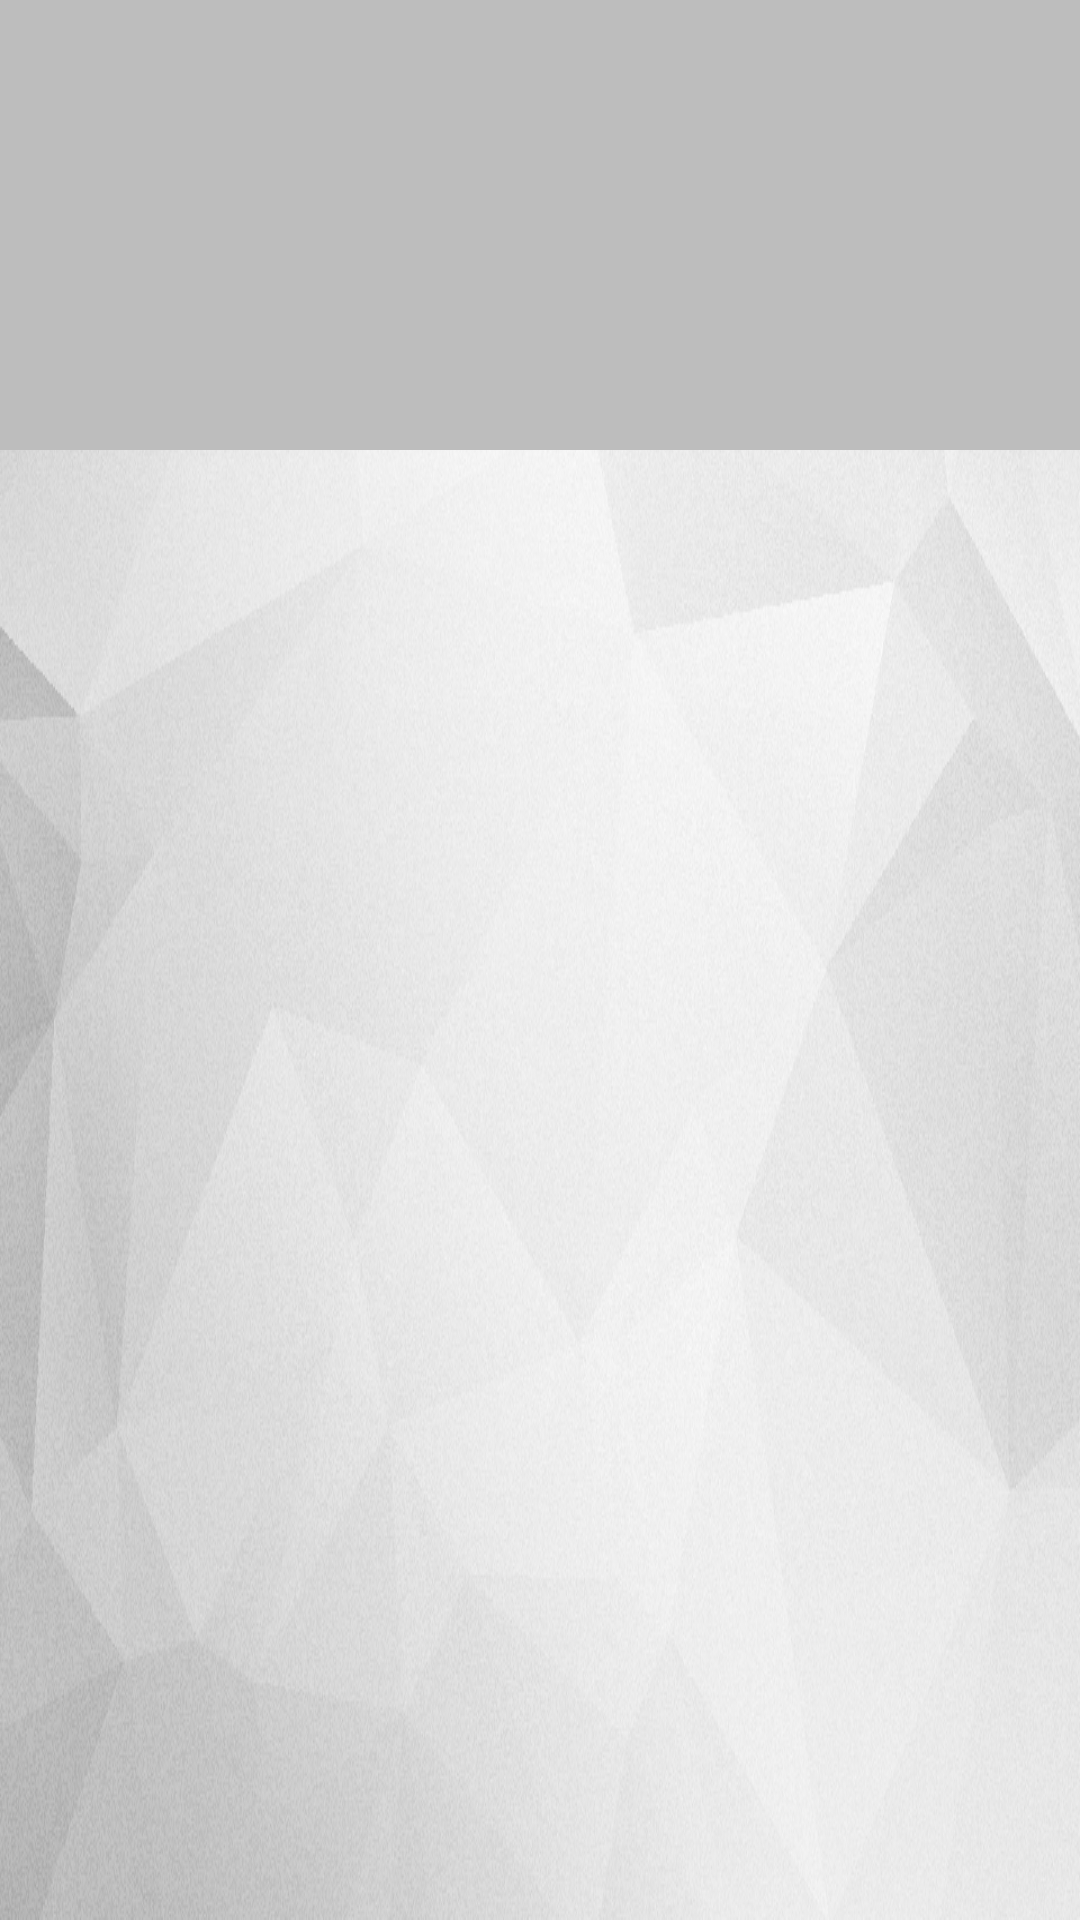

Reconstruct the res/layout file that produces this screen, plus the resources it refers to.
<!-- AndroidManifest.xml: application theme AppTheme -->
<!-- res/layout/activity_add_new_guest.xml -->
<android.support.design.widget.CoordinatorLayout xmlns:android="http://schemas.android.com/apk/res/android"
    xmlns:app="http://schemas.android.com/apk/res-auto"
    xmlns:tools="http://schemas.android.com/tools"
    android:layout_width="match_parent"
    android:layout_height="match_parent"
    android:fitsSystemWindows="true"
    tools:context="com.example.dell.weedingday.Activities.GuestDetailActivity"
    tools:ignore="MergeRootFrame"
    android:background="@drawable/background">

    <android.support.design.widget.AppBarLayout
        android:id="@+id/app_bar"
        android:layout_width="match_parent"
        android:layout_height="@dimen/app_bar_height"
        android:fitsSystemWindows="true"
        android:theme="@style/ThemeOverlay.AppCompat.Dark.ActionBar">

        <android.support.design.widget.CollapsingToolbarLayout
            android:id="@+id/toolbar_layout"
            android:layout_width="match_parent"
            android:layout_height="match_parent"
            android:fitsSystemWindows="true"
            app:contentScrim="?attr/colorPrimary"
            app:layout_scrollFlags="scroll|exitUntilCollapsed"
            app:toolbarId="@+id/toolbar">

            <android.support.v7.widget.Toolbar
                android:id="@+id/detail_toolbar"
                android:layout_width="match_parent"
                android:layout_height="?attr/actionBarSize"
                app:layout_collapseMode="pin"
                app:popupTheme="@style/ThemeOverlay.AppCompat.Light" />

        </android.support.design.widget.CollapsingToolbarLayout>

    </android.support.design.widget.AppBarLayout>

    <android.support.v4.widget.NestedScrollView
        android:id="@+id/guest_detail_container"
        android:layout_width="match_parent"
        android:layout_height="match_parent"
        app:layout_behavior="@string/appbar_scrolling_view_behavior" />


</android.support.design.widget.CoordinatorLayout>
<!-- resources referenced by this layout -->
<resources>
  <dimen name="app_bar_height">150dp</dimen>
  <!-- drawable background: png bitmap (drawable-hdpi, 316421 bytes) -->
  <style name="AppTheme" parent="Theme.AppCompat.Light.DarkActionBar">
          
          <item name="colorPrimary">@color/gray</item>
          <item name="colorPrimaryDark">@color/colorPrimaryDark</item>
          <item name="colorAccent">@color/colorAccent</item>
          <item name="android:windowActionBar">true</item>
          <item name="android:windowTitleSize">15dp</item>
      </style>
  <color name="gray">#BDBDBD</color>
  <color name="colorPrimaryDark">#303F9F</color>
  <color name="colorAccent">#FF4081</color>
</resources>
